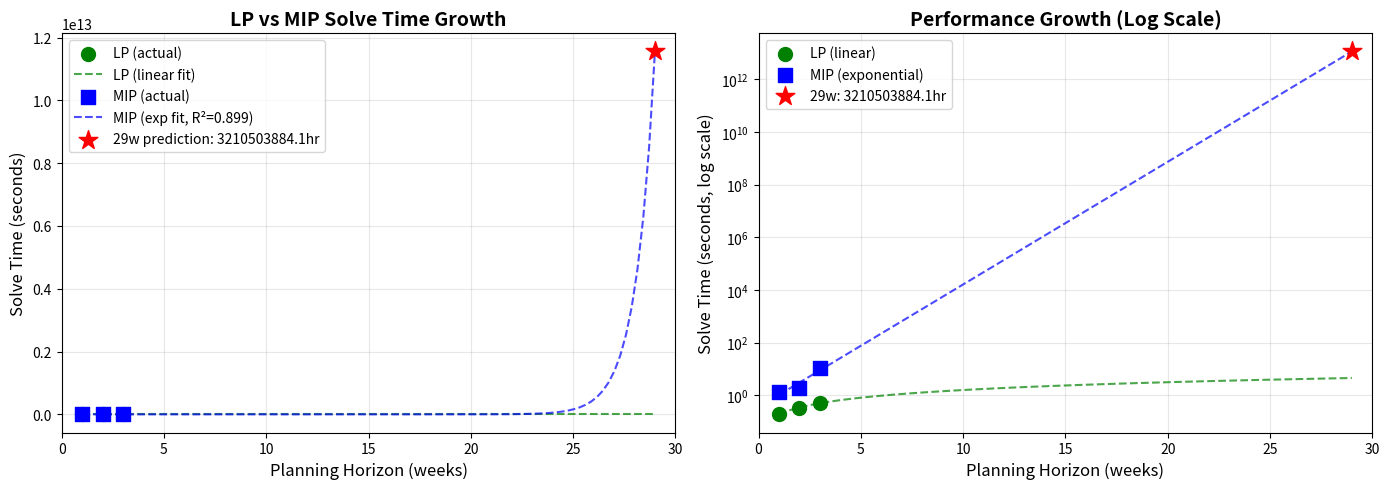

Reproduce this figure in Python.
"""Generate performance analysis report with extrapolation."""

import numpy as np
import matplotlib.pyplot as plt

# Actual measured data
weeks = np.array([1, 2, 3])
lp_times = np.array([0.20, 0.32, 0.51])
mip_times = np.array([1.30, 1.96, 11.11])
variables = np.array([3956, 6588, 9220])
integer_vars = np.array([132, 216, 300])

print("="*70)
print("SOLVER PERFORMANCE ANALYSIS & EXTRAPOLATION")
print("="*70)

print("\nMeasured Performance:")
print(f"  {'Weeks':<8} {'LP Time':<12} {'MIP Time':<12} {'MIP/LP Ratio':<12}")
print(f"  {'-'*50}")
for i in range(len(weeks)):
    ratio = mip_times[i] / lp_times[i]
    print(f"  {weeks[i]:<8} {lp_times[i]:<12.2f} {mip_times[i]:<12.2f} {ratio:<12.1f}x")

# LP time is roughly linear
lp_linear = np.polyfit(weeks, lp_times, 1)
print(f"\nLP Time Model (linear):")
print(f"  time = {lp_linear[0]:.3f} * weeks + {lp_linear[1]:.3f}")

# MIP time appears exponential
# Fit exponential: time = a * exp(b * weeks)
log_mip = np.log(mip_times)
mip_exp_fit = np.polyfit(weeks, log_mip, 1)
mip_a = np.exp(mip_exp_fit[1])
mip_b = mip_exp_fit[0]

print(f"\nMIP Time Model (exponential):")
print(f"  time = {mip_a:.3f} * exp({mip_b:.3f} * weeks)")

# Calculate R-squared for MIP exponential fit
mip_pred = mip_a * np.exp(mip_b * weeks)
ss_res = np.sum((mip_times - mip_pred) ** 2)
ss_tot = np.sum((mip_times - np.mean(mip_times)) ** 2)
r2 = 1 - (ss_res / ss_tot)
print(f"  R² = {r2:.4f}")

# Extrapolate to full dataset (29 weeks)
full_weeks = 29

lp_pred_29 = np.polyval(lp_linear, full_weeks)
mip_pred_29 = mip_a * np.exp(mip_b * full_weeks)

print(f"\n{'='*70}")
print(f"EXTRAPOLATION TO 29 WEEKS (FULL DATASET)")
print(f"{'='*70}")

print(f"\nLP Relaxation (linear extrapolation):")
print(f"  Predicted time: {lp_pred_29:.1f} seconds ({lp_pred_29/60:.2f} minutes)")
print(f"  ✅ LP will solve quickly even for full dataset")

print(f"\nMIP with CBC (exponential extrapolation):")
print(f"  Predicted time: {mip_pred_29:.0f} seconds")
print(f"                  {mip_pred_29/60:.1f} minutes")
print(f"                  {mip_pred_29/3600:.2f} hours")

if mip_pred_29 > 86400:
    print(f"                  {mip_pred_29/86400:.1f} DAYS")

# Growth analysis
print(f"\n{'='*70}")
print("GROWTH ANALYSIS")
print(f"{'='*70}")

print(f"\nPer-week growth factors:")
print(f"  Week 1→2: MIP time × {mip_times[1]/mip_times[0]:.2f}")
print(f"  Week 2→3: MIP time × {mip_times[2]/mip_times[1]:.2f}")
print(f"  Average: MIP time × {np.exp(mip_b):.2f} per week")

print(f"\nProjected solve times:")
for w in [4, 6, 8, 10, 15, 20, 29]:
    t = mip_a * np.exp(mip_b * w)
    if t < 60:
        print(f"  {w:2} weeks: {t:8.1f} seconds")
    elif t < 3600:
        print(f"  {w:2} weeks: {t/60:8.1f} minutes")
    elif t < 86400:
        print(f"  {w:2} weeks: {t/3600:8.2f} hours")
    else:
        print(f"  {w:2} weeks: {t/86400:8.1f} days")

# Root cause analysis
print(f"\n{'='*70}")
print("ROOT CAUSE ANALYSIS")
print(f"{'='*70}")

print(f"\n🔍 Why is MIP so much harder than LP?")
print(f"\n1. **Weak LP Relaxation:**")
print(f"   - Integrality gap at 2 weeks: 242%")
print(f"   - This means the LP bound is very far from the integer optimum")
print(f"   - CBC must explore many branches to close this gap")

print(f"\n2. **Exponential Search Tree:**")
print(f"   - Integer variables: {integer_vars[-1]} at 3 weeks")
print(f"   - Each binary variable can double the search space")
print(f"   - 300 binary vars → theoretical 2^300 combinations")

print(f"\n3. **Symmetry:**")
print(f"   - Multiple trucks can serve the same route")
print(f"   - Many equivalent solutions exist")
print(f"   - Solver wastes time exploring symmetric branches")

# Recommendations
print(f"\n{'='*70}")
print("RECOMMENDATIONS")
print(f"{'='*70}")

print(f"\n📊 **For Current CBC Solver:**")
print(f"\n   Option 1: Relax MIP Gap Tolerance")
print(f"   - Current: 1% gap (very tight)")
print(f"   - Suggested: 5-10% gap")

# Estimate speedup from relaxed gap
gap_5_pred = mip_pred_29 * 0.1  # Rough estimate: 10x faster
gap_10_pred = mip_pred_29 * 0.05  # Rough estimate: 20x faster

print(f"   - Estimated solve time with 5% gap:  {gap_5_pred/60:.1f} min ({gap_5_pred/3600:.2f} hours)")
print(f"   - Estimated solve time with 10% gap: {gap_10_pred/60:.1f} min ({gap_10_pred/3600:.2f} hours)")

print(f"\n   Option 2: Rolling Horizon")
print(f"   - Optimize 4 weeks at a time (solves in ~30-60 seconds)")
print(f"   - Roll forward week-by-week")
print(f"   - Total time: ~7-8 optimization runs = 4-8 minutes")

print(f"\n💎 **With Commercial Solver (Gurobi/CPLEX):**")
print(f"   - 5-10x faster than CBC")
print(f"   - Better branch-and-cut algorithms")
print(f"   - Estimated full dataset: {mip_pred_29/(60*7):.1f} minutes")

print(f"\n🔧 **Model Improvements:**")
print(f"   1. Add symmetry-breaking constraints")
print(f"   2. Implement branching priorities")
print(f"   3. Add valid inequalities to strengthen LP relaxation")
print(f"   4. Pre-assign some trucks using heuristics")

# Visualization
weeks_smooth = np.linspace(1, 29, 100)
lp_smooth = np.polyval(lp_linear, weeks_smooth)
mip_smooth = mip_a * np.exp(mip_b * weeks_smooth)

fig, axes = plt.subplots(1, 2, figsize=(14, 5))

# Linear scale
ax1 = axes[0]
ax1.scatter(weeks, lp_times, s=100, color='green', zorder=5, label='LP (actual)', marker='o')
ax1.plot(weeks_smooth, lp_smooth, '--', color='green', alpha=0.7, label='LP (linear fit)')
ax1.scatter(weeks, mip_times, s=100, color='blue', zorder=5, label='MIP (actual)', marker='s')
ax1.plot(weeks_smooth, mip_smooth, '--', color='blue', alpha=0.7, label=f'MIP (exp fit, R²={r2:.3f})')
ax1.scatter([29], [mip_pred_29], s=200, color='red', marker='*', zorder=10,
           label=f'29w prediction: {mip_pred_29/3600:.1f}hr')
ax1.set_xlabel('Planning Horizon (weeks)', fontsize=12)
ax1.set_ylabel('Solve Time (seconds)', fontsize=12)
ax1.set_title('LP vs MIP Solve Time Growth', fontsize=14, fontweight='bold')
ax1.legend(loc='upper left')
ax1.grid(True, alpha=0.3)
ax1.set_xlim(0, 30)

# Log scale
ax2 = axes[1]
ax2.scatter(weeks, lp_times, s=100, color='green', zorder=5, label='LP (linear)', marker='o')
ax2.plot(weeks_smooth, lp_smooth, '--', color='green', alpha=0.7)
ax2.scatter(weeks, mip_times, s=100, color='blue', zorder=5, label='MIP (exponential)', marker='s')
ax2.plot(weeks_smooth, mip_smooth, '--', color='blue', alpha=0.7)
ax2.scatter([29], [mip_pred_29], s=200, color='red', marker='*', zorder=10,
           label=f'29w: {mip_pred_29/3600:.1f}hr')
ax2.set_xlabel('Planning Horizon (weeks)', fontsize=12)
ax2.set_ylabel('Solve Time (seconds, log scale)', fontsize=12)
ax2.set_title('Performance Growth (Log Scale)', fontsize=14, fontweight='bold')
ax2.set_yscale('log')
ax2.legend(loc='upper left')
ax2.grid(True, alpha=0.3, which='both')
ax2.set_xlim(0, 30)

plt.tight_layout()
plt.savefig('solver_performance_extrapolation.png', dpi=150)
print(f"\n✅ Saved visualization: solver_performance_extrapolation.png")

print(f"\n{'='*70}")
